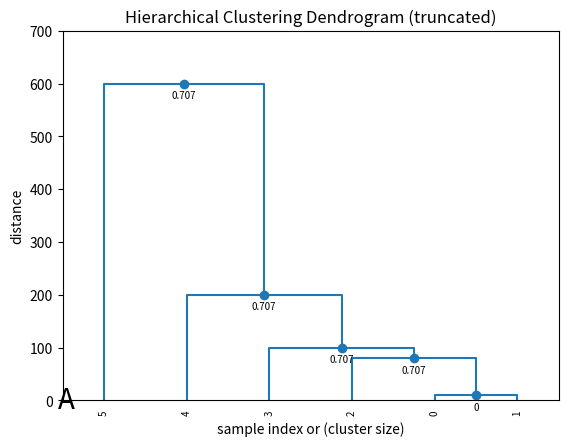

This chart was generated by the following Python code: (Note: this script raises an exception after producing the figure.)
#!/usr/bin/env python3
"""Benchmark on hierarchical clustering methods
"""

import argparse
import logging
from os.path import join as pjoin
from logging import debug, info

import numpy as np
from matplotlib import pyplot as plt
from scipy.cluster.hierarchy import dendrogram, linkage
from scipy.cluster.hierarchy import cophenet
from scipy.spatial.distance import pdist
from scipy.cluster.hierarchy import inconsistent
import scipy.stats as stats

from mpl_toolkits.mplot3d import Axes3D

##########################################################
def fancy_dendrogram(*args, **kwargs):
    max_d = kwargs.pop('max_d', None)
    z = args[0]
    if max_d and 'color_threshold' not in kwargs:
        kwargs['color_threshold'] = max_d
    annotate_above = kwargs.pop('annotate_above', 0)

    inc = inconsistent(z)
    ddata = dendrogram(z, **kwargs)

    if not kwargs.get('no_plot', False):
        plt.title('Hierarchical Clustering Dendrogram (truncated)')
        plt.xlabel('sample index or (cluster size)')
        plt.ylabel('distance')

        # print(*args)
        # print(inc)
        j = 0
        for i, d, c in zip(ddata['icoord'], ddata['dcoord'], ddata['color_list']):
            x = 0.5 * sum(i[1:3])
            y = d[1]
            if y > annotate_above:
                plt.plot(x, y, 'o', c=c)
                plt.annotate("{:.3g}".format(inc[j, -1]), (x, y), xytext=(0, -5),
                             textcoords='offset points',
                             va='top', ha='center', size=7)
            j += 1

        if max_d:
            plt.axhline(y=max_d, c='k')
    return ddata
##########################################################
def plot_dendrogram(z, linkagemeth, ax, lthresh, clustids):
    """Call fancy scipy.dendogram with @clustids colored and with a line with height
    given by @lthresh

    Args:
    z(np.ndarray): linkage matrix
    linkagemeth(str): one the allowed linkage methods in the scipy.dendogram arguments
    ax(plt.Axis): axis to plot
    lthres(float): complement of the height
    clustids(list): list of cluster idss
    """

    dists = z[:, 2]
    dists = (dists - np.min(dists)) / (np.max(dists) - np.min(dists))
    z[:, 2] = dists
    n = z.shape[0] + 1
    colors = n * (n - 1) * ['k']
    vividcolors = ['b', 'g', 'r', 'c', 'm']

    for clustid in clustids:
        c = vividcolors.pop()
        f, g = get_descendants(z, n, clustid)
        g = np.concatenate((g, [clustid]))
        for ff in g: colors[ff]  = c

    L = z[-1, 2]
    lineh = (L - lthresh) / L

    epsilon = 0.0000
    dendrogram(
        z,
        color_threshold=lthresh+epsilon,
        # truncate_mode='level',
        truncate_mode=None,
        # p=10,
        leaf_rotation=90.,
        leaf_font_size=12.,
        show_contracted=False,
        show_leaf_counts=True,
        ax=ax,
        link_color_func=lambda k: colors[k],
    )
    ax.axhline(y=lineh, linestyle='--')
    ax.axhline(y=1, linestyle='--')

##########################################################
def generate_uniform(samplesz, ndims):
    return np.random.rand(samplesz, ndims)

##########################################################
def generate_multivariate_normal(samplesz, ndims, ncenters, mus=[], cov=[]):
    x = np.ndarray((samplesz, ndims), dtype=float)

    truncsz = samplesz // ncenters
    partsz = [truncsz] * ncenters
    diff = samplesz - (truncsz*ncenters)
    partsz[-1] += diff

    if len(mus) == 0:
        mus = np.random.rand(ncenters, ndims)
        cov = np.eye(ndims)

    ind = 0
    for i in range(ncenters):
        mu = mus[i]
        x[ind:ind+partsz[i]] = np.random.multivariate_normal(mu, cov, size=partsz[i])
        ind += partsz[i]
    return x

##########################################################
def generate_exponential(samplesz, ndims, ncenters, mus=[]):
    x = np.ndarray((samplesz, ndims), dtype=float)

    truncsz = samplesz // ncenters
    partsz = [truncsz] * ncenters
    diff = samplesz - (truncsz*ncenters)
    partsz[-1] += diff

    if len(mus) == 0:
        mus = np.random.rand(ncenters, ndims)
        cov = np.eye(ndims)

    ind = 0
    for i in range(ncenters):
        mu = mus[i]
        for j in range(ndims):
            x[ind:ind+partsz[i], j] = np.random.exponential(size=partsz[i])
        ind += partsz[i]

    return x

##########################################################
def generate_power(samplesz, ndims, ncenters, power, mus=[]):
    x = np.ndarray((samplesz, ndims), dtype=float)

    truncsz = samplesz // ncenters
    partsz = [truncsz] * ncenters
    diff = samplesz - (truncsz*ncenters)
    partsz[-1] += diff

    if len(mus) == 0:
        mus = np.random.rand(ncenters, 2)
        cov = np.eye(2)

    ind = 0
    for i in range(ncenters):
        mu = mus[i]
        xs = 1 - np.random.power(a=power+1, size=partsz[i])
        ys = 1 - np.random.power(a=power+1, size=partsz[i])
        x[ind:ind+partsz[i], 0] = xs
        x[ind:ind+partsz[i], 1] = ys
        ind += partsz[i]
    return x

##########################################################
def plot_scatter(x, ax, ndims):
    if ndims == 2:
        ax.scatter(x[:,0], x[:,1])
    elif ndims == 3:
        ax.scatter(x[:, 0], x[:, 1], x[:, 2])

##########################################################
def generate_data(samplesz, ndims):
    """Synthetic data

    Args:
    n(int): size of each sample

    Returns:
    list of np.ndarray: each element is a nx2 np.ndarray
    """

    data = {}

    # 0 cluster
    # data.append(generate_uniform(samplesz, ndims))
    data['1,uniform'] = generate_uniform(samplesz, ndims)


    # 1 cluster (gaussian)
    mus = np.zeros((1, ndims))
    cov = np.eye(ndims) * 0.15
    data['1,gaussian'] = generate_multivariate_normal(samplesz, ndims, ncenters=1,
                                             mus=mus, cov=cov)
    # 1 cluster (linear)
    mus = np.zeros((1, ndims))
    data['1,linear'] = generate_power(samplesz, ndims, ncenters=1, power=1, mus=mus)

    # 1 cluster (power)
    mus = np.zeros((1, ndims))
    data['1,power'] = generate_power(samplesz, ndims, ncenters=1, power=2, mus=mus)

    # 1 cluster (exponential)
    mus = np.zeros((1, ndims))
    data['1,exponential'] = generate_exponential(samplesz, ndims, ncenters=1, mus=mus)

    # 2 clusters (gaussians)
    c = 0.7
    mus = np.ones((2, ndims))*c; mus[1, :] *= -1
    cov = np.eye(ndims) * 0.1
    data['2,gaussian,std0.1'] = generate_multivariate_normal(samplesz, ndims,
                                                              ncenters=2,
                                                              mus=mus,cov=cov)

    # 2 clusters (gaussians)
    cov = np.eye(ndims) * 0.01
    data['2,gaussian,std0.01'] = generate_multivariate_normal(samplesz, ndims,
                                                               ncenters=2,
                                                               mus=mus,cov=cov)

    return data, len(data.keys())

##########################################################
def get_descendants(z, nleaves, clustid):
    """Get all the descendants from a given cluster id

    Args:
    z(np.ndarray): linkage matrix
    nleaves(int): number of leaves
    clustid(int): cluster id

    Returns:
    np.ndarray, np.ndarray: (leaves, links)
    """

    if clustid < nleaves:
        return [clustid], []

    zid = int(clustid - nleaves)
    leftid = z[zid, 0]
    rightid = z[zid, 1]
    elids1, linkids1 = get_descendants(z, nleaves, leftid)
    elids2, linkids2 = get_descendants(z, nleaves, rightid)
    linkids = np.concatenate((linkids1, linkids2, [leftid, rightid])).astype(int)
    return np.concatenate((elids1, elids2)).astype(int), linkids

##########################################################
def is_child(parent, child, linkageret):
    """Check if @child is a direct child of @parent

    Args:
    parent(int): parent id
    child(int): child id
    linkageret(np.ndarray): linkage matrix

    Returns:
    bool: whether it is child or not
    """

    nleaves = linkageret.shape[0] + 1
    leaves, links = get_descendants(linkageret, nleaves, parent)
    if (child in leaves) or (child in links): return True
    else: return False

##########################################################
def filter_clustering(data, linkageret, minclustsize, minnclusters):
    """Compute relevance according to Luc's method

    Args:
    data(np.ndarray): data with columns as dimensions and rows as points
    linkageret(np.ndarray): linkage matrix

    Returns:
    np.ndarray: array of cluster ids
    float: relevance of this operation
    """

    n = data.shape[0]
    nclusters = n + linkageret.shape[0]
    lastclustid = nclusters - 1
    L = linkageret[-1, 2]

    counts = linkageret[:, 3]

    clustids = []
    for clustcount in range(minclustsize, n): # Find the clustids
        if len(clustids) >= minnclusters: break
        joininds = np.where(linkageret[:, 3] == clustcount)[0]

        for joinidx in joininds:
            clid = joinidx + n
            newclust = True
            for other in clustids:
                if is_child(clid, other, linkageret):
                    newclust = False
                    break
            if newclust: clustids.append(clid)

    if len(clustids) == 1:
        l = linkageret[clustids[0] - n, 2]
        rel = (L - l) / L
        return clustids, rel
        

    m = np.max(clustids)
    parent = 2 * n - 1
    for i in range(m + 1, 2 * n - 1): # Find the parent id
        allchildrem = True
        for cl in clustids:
            if not is_child(i, cl, linkageret):
                allchildrem = False
                break
        if allchildrem:
            parent = i
            break

    l = linkageret[parent - n, 2]
    acc = 0
    for cl in clustids:
        acc += linkageret[cl - n, 2]

    acc /= len(clustids)
    rel = (L - acc) / L

    clustids = sorted(clustids)[:2]
    return clustids, rel

##########################################################
def compute_gtruth_vectors(data, nrealizations):
    """Compute the ground-truth given by Luc method

    Args:
    data(dict): dict with key 'numclust,method,param' and list as values

    Returns:
    dict: key 'numclust,method,param' and list as values
    """
    gtruths = {}
    for i, k in enumerate(data):
        nclusters = int(k.split(',')[0])
        gtruths[k] = np.zeros(2)
        gtruths[k][nclusters-1] = nrealizations

    return gtruths

##########################################################
def generate_relevance_distrib_all():
    samplesz = 200
    minnclusters = 2
    minrelsize = 0.3
    minclustsize = int(minrelsize * samplesz)
    ndims = 10
    nrealizations = 100

    info('Nrealizations:{}, Samplesize:{}, min nclusters:{}, min clustsize:{}'.\
         format(nrealizations, samplesz, minnclusters, minclustsize))

    linkagemeth = 'single' # 'complete', 'average', 'centroid', 'median', 'ward'
    nlinkagemeths = 1
    info('Computing:{}'.format(linkagemeth))

    data, ndistribs = generate_data(samplesz, ndims)
    gtruths = compute_gtruth_vectors(data, nrealizations)
    nrows = ndistribs
    ncols = 3
    fig, ax = plt.subplots(nrows, ncols, figsize=(ncols*10, nrows*10))

    fig.suptitle('Sample size:{}, minnclusters:{}, min clustsize:{}'.\
                 format(samplesz, minnclusters, minclustsize),
                 fontsize=60)

    rels = dict((el, [[], []]) for el in data.keys())
    incs = dict((el, [[], []]) for el in data.keys())

    for _ in range(nrealizations): # Compute relevances
        data, _ = generate_data(samplesz, ndims)

        for i, distrib in enumerate(data):
            z = linkage(data[distrib], linkagemeth)
            inc = inconsistent(z)

            clustids, rel = filter_clustering(data[distrib], z, minclustsize,
                                                    minnclusters)
            clustids = np.array(clustids)
            incinds = clustids - samplesz
            rels[distrib][len(incinds)-1].append(rel)
            incs_mean = np.mean(inc[incinds, -1])
            incs[distrib][len(clustids)-1].append(incs_mean)

    # print(incs)
    # input()
    # Compute the summarized vector
    v = dict((el, np.zeros(2)) for el in data.keys())
    for i, distrib in enumerate(data):
        for j, rel in enumerate(rels[distrib]):
            v[distrib][j] = np.sum(rel)

    # Compute the difference vector
    diff = dict((el, np.zeros(2)) for el in data.keys())
    diffnorms = {}
    for i, distrib in enumerate(data):
        # print((gtruths[distrib]), (v[distrib]))
        diff[distrib] = gtruths[distrib] - v[distrib]
        diffnorms[distrib] = np.linalg.norm(diff[distrib])
    
    nbins = 10
    bins = np.arange(0, 1, 0.05)
    for i, distrib in enumerate(data): # Plot
        for j in range(2): # Plot
            ax[i, j].hist(rels[distrib][j], bins)
            ax[i, j].hist(incs[distrib][j], bins)
            ax[i, j].set_xlim(0, 1)
            plt.text(0.5, 0.9, '{} cluster, n:{}'.\
                     format(j+1, len(rels[distrib][j])),
                     ha='center', va='center',
                     fontsize=40, transform = ax[i, j].transAxes)
        origin = np.zeros(2)
        colours = ['r', 'g', 'b']
        xs = np.array([gtruths[distrib][0], v[distrib][0]])
        ys = np.array([gtruths[distrib][1], v[distrib][1]])
        ax[i, 2].quiver(origin, origin, xs, ys, color=colours, width=.03,
                        scale=nrealizations, alpha=0.7,
                        headwidth=2, headlength=2, headaxislength=1.8)

        ax[i, 2].set_xlim(0, nrealizations)
        ax[i, 2].set_ylim(0, nrealizations)

        plt.text(0.5, 0.9, 'moddiff:{:.2f}'.format(diffnorms[distrib]),
                 horizontalalignment='center', verticalalignment='center',
                 fontsize=40, transform = ax[i, 2].transAxes)

        ax[i, 2].set_ylabel('2 clusters', fontsize='xx-large')
        ax[i, 2].set_xlabel('1 cluster', fontsize='xx-large')

    for i, distrib in enumerate(data): # Plot
        ax[i, 0].set_ylabel('{}'.format(distrib), rotation=90, size=36)

    plt.savefig('/tmp/rel_distribs.pdf')

##########################################################
def test_inconsistency():
    data = {}
    data['A'] = np.array([[x] for x in [10, 20, 100, 200, 400, 1000]])
    data['B'] = np.array([[x] for x in [10, 20, 100, 200, 500, 1000]])

    for i, distrib in enumerate(data):
        z = linkage(data[distrib], 'single')

        print(distrib)
        print(z)
        print(inconsistent(z))

        fancy_dendrogram(
        # dendrogram(
            z,
            color_threshold=0,
            truncate_mode=None,
            leaf_rotation=90.,
            leaf_font_size=7.,
            show_contracted=False,
            show_leaf_counts=True,
        )
        plt.text(0.5, 0.9, '{}'.\
                 format(distrib),
                 ha='center', va='center',
                 fontsize=20)
        plt.ylim(0, 700)
        plt.savefig('/tmp/' + distrib + '.png', dpi=180)
        plt.clf()

##########################################################
def generate_dendograms_all():
    samplesz = 200
    minnclusters = 2
    minrelsize = 0.3
    minclustsize = int(minrelsize * samplesz)
    ndims = 2

    info('Samplesize:{}, min nclusters:{}, min clustsize:{}'.\
         format(samplesz, minnclusters, minclustsize))

    linkagemeths = ['single', 'complete', 'average',
                    'centroid', 'median', 'ward']
    nlinkagemeths = len(linkagemeths)
    info('Computing:{}'.format(linkagemeths))

    data, ndistribs = generate_data(samplesz, ndims)

    nrows = ndistribs
    ncols = nlinkagemeths + 1
    fig = plt.figure(figsize=(ncols*10, nrows*10))
    ax = np.array([[None]*ncols]*nrows)

    fig.suptitle('Sample size:{}, minnclusters:{}, min clustsize:{}'.\
                 format(samplesz, minnclusters, minclustsize), fontsize=60)

    nsubplots = nrows * ncols

    for subplotidx in range(nsubplots):
        i = subplotidx // ncols
        j = subplotidx % ncols

        if ndims == 3 and j == 0: proj = '3d'
        else: proj = None

        ax[i, j] = fig.add_subplot(nrows, ncols, subplotidx+1, projection=proj)

    for i, k in enumerate(data):
        nclusters = int(k.split(',')[0])
        plot_scatter(data[k], ax[i, 0], ndims)

        for j, l in enumerate(linkagemeths):
            z = linkage(data[k], l)
            clustids, rel = filter_clustering(data[k], z, minclustsize,
                                                    minnclusters)
            plot_dendrogram(z, l, ax[i, j+1], rel, clustids)
            plt.text(0.7, 0.9, '{}, rel:{:.3f}'.format(len(clustids), rel),
                     horizontalalignment='center', verticalalignment='center',
                     fontsize=50, transform = ax[i, j+1].transAxes)

    for ax_, col in zip(ax[0, 1:], linkagemeths):
        ax_.set_title(col, size=36)

    for i, k in enumerate(data):
        ax[i, 0].set_ylabel(k, rotation=90, size=36)

    plt.savefig('/tmp/{}d.pdf'.format(ndims))

##########################################################
def main():
    parser = argparse.ArgumentParser(description=__doc__)
    args = parser.parse_args()

    logging.basicConfig(format='[%(asctime)s] %(message)s',
                        datefmt='%Y%m%d %H:%M', level=logging.INFO)

    np.set_printoptions(precision=5, suppress=True)
    np.random.seed(0)
    # generate_dendograms_all()
    # generate_relevance_distrib_all()
    test_inconsistency()

##########################################################
if __name__ == "__main__":
    main()
